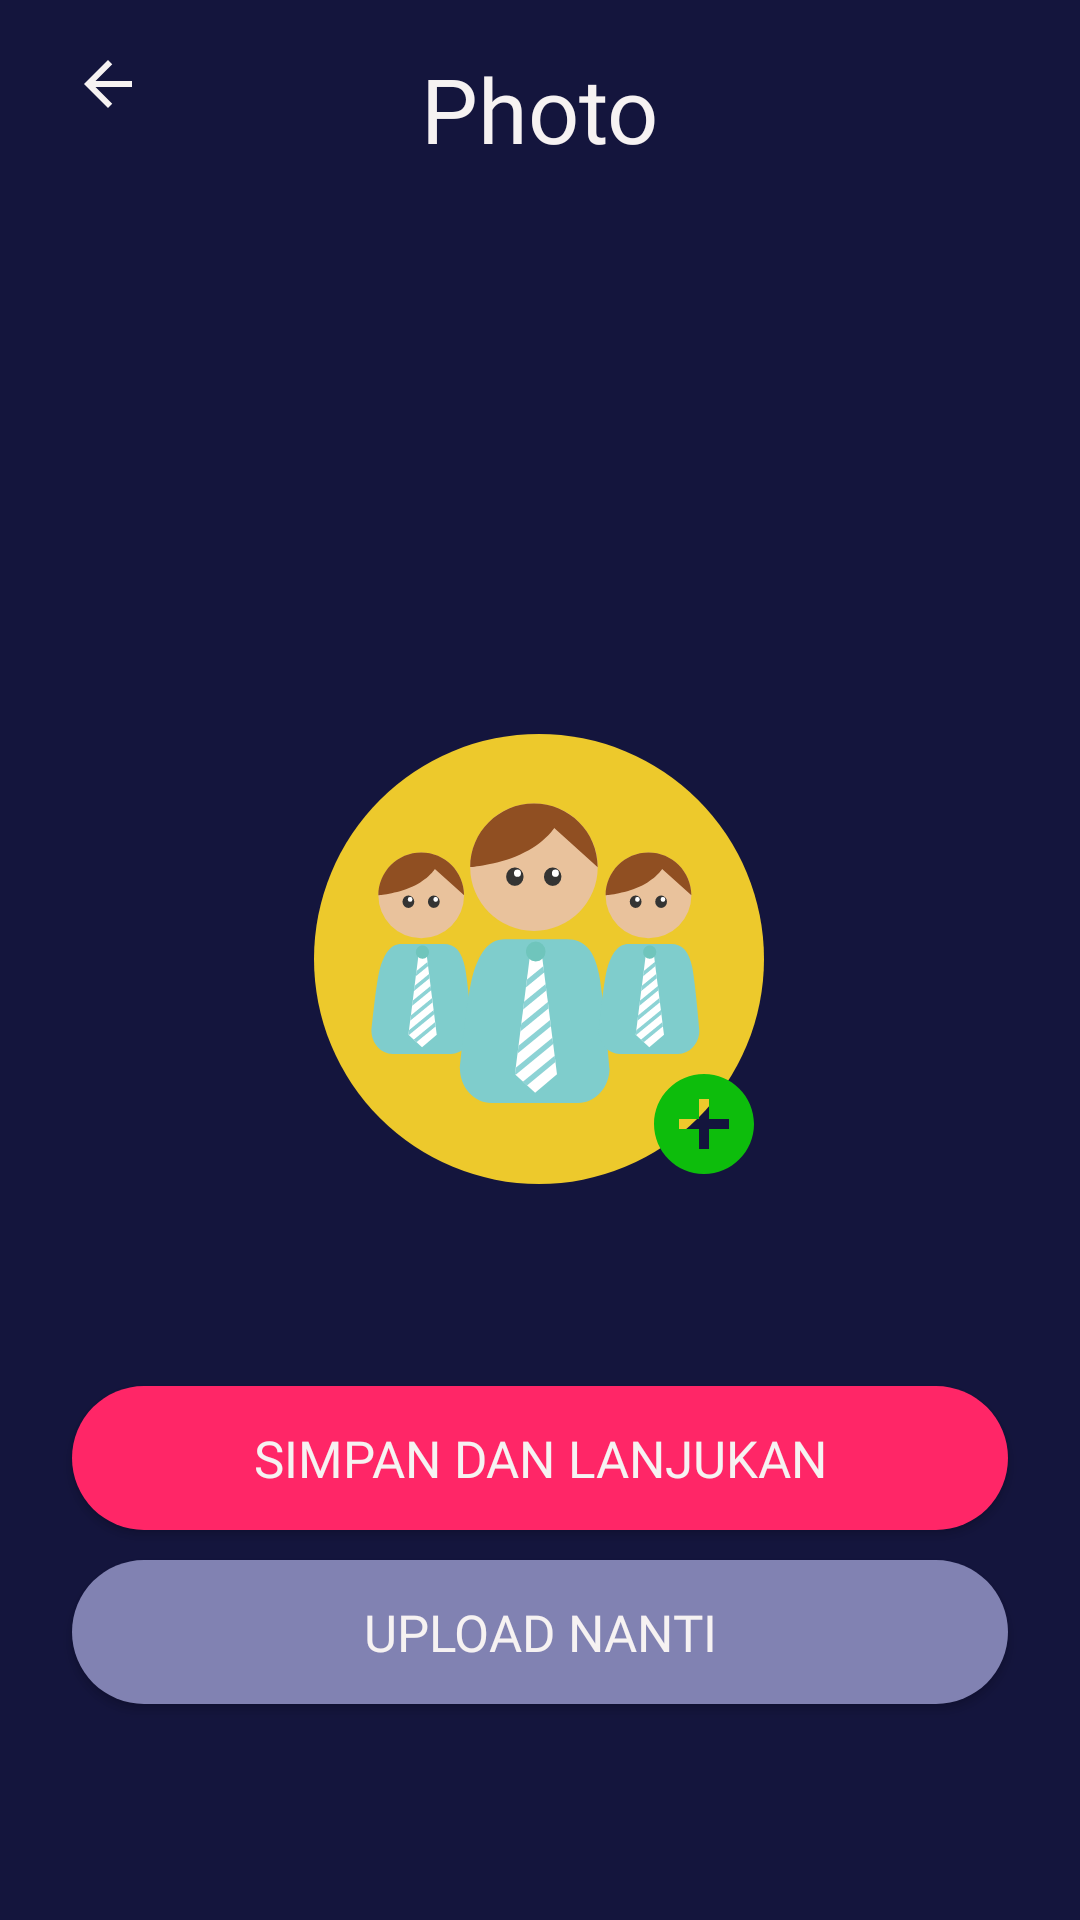

Android layout source for this screen:
<!-- AndroidManifest.xml: application theme AppTheme -->
<!-- res/layout/activity_photo.xml -->
<?xml version="1.0" encoding="utf-8"?>
<androidx.constraintlayout.widget.ConstraintLayout xmlns:android="http://schemas.android.com/apk/res/android"
    xmlns:app="http://schemas.android.com/apk/res-auto"
    xmlns:tools="http://schemas.android.com/tools"
    android:layout_width="match_parent"
    android:layout_height="match_parent"
    android:background="@color/bluePrimarrry"
    tools:context=".PhotoAct">


    <ImageView
        android:id="@+id/imageView5"
        android:layout_width="wrap_content"
        android:layout_height="wrap_content"
        android:layout_marginStart="24dp"
        android:layout_marginTop="16dp"
        app:layout_constraintStart_toStartOf="parent"
        app:layout_constraintTop_toTopOf="parent"
        app:srcCompat="@drawable/ic_baseline_arrow_back_24" />

    <TextView
        android:id="@+id/textView5"
        android:layout_width="wrap_content"
        android:layout_height="wrap_content"
        android:layout_marginTop="16dp"
        android:fontFamily="@font/montserrat_bold"
        android:text="Photo"
        android:textColor="@color/white"
        android:textSize="30sp"
        app:layout_constraintEnd_toEndOf="parent"
        app:layout_constraintStart_toStartOf="parent"
        app:layout_constraintTop_toTopOf="parent" />

    <TextView
        android:id="@+id/tv_hello"
        android:layout_width="wrap_content"
        android:layout_height="wrap_content"
        android:layout_marginStart="24dp"
        android:layout_marginTop="50dp"
        tools:text="Welcome,\nBaharudin Maulana"
        android:textSize="22sp"
        android:textColor="@color/white"
        android:fontFamily="@font/montserrat"
        app:layout_constraintStart_toStartOf="parent"
        app:layout_constraintTop_toBottomOf="@+id/imageView5" />

    <ImageView
        android:id="@+id/ivPhoto"
        android:layout_width="wrap_content"
        android:layout_height="wrap_content"
        app:layout_constraintBottom_toBottomOf="parent"
        app:layout_constraintEnd_toEndOf="parent"
        app:layout_constraintHorizontal_bias="0.498"
        app:layout_constraintStart_toStartOf="parent"
        app:layout_constraintTop_toTopOf="parent"
        app:layout_constraintVertical_bias="0.499"
        app:srcCompat="@drawable/ic_group" />

    <ImageView
        android:id="@+id/iv_add"
        android:layout_width="wrap_content"
        android:layout_height="wrap_content"
        app:layout_constraintBottom_toBottomOf="@+id/ivPhoto"
        app:layout_constraintEnd_toEndOf="@+id/ivPhoto"
        app:srcCompat="@drawable/ic_baseline_add_circle_24" />


    <Button
        android:id="@+id/bt_save_next"
        android:layout_width="0dp"
        android:layout_height="wrap_content"
        android:layout_marginStart="24dp"
        android:layout_marginEnd="24dp"
        android:layout_marginBottom="10dp"
        android:text="simpan dan lanjukan"
        style="@style/Button.redend"
        app:layout_constraintBottom_toTopOf="@+id/bt_lewati"
        app:layout_constraintEnd_toEndOf="parent"
        app:layout_constraintStart_toStartOf="parent" />

    <Button
        android:id="@+id/bt_lewati"
        style="@style/Button.grey"
        android:layout_width="0dp"
        android:layout_height="wrap_content"
        android:layout_marginStart="24dp"
        android:layout_marginEnd="24dp"
        android:layout_marginBottom="72dp"
        android:text="Upload Nanti"
        app:layout_constraintBottom_toBottomOf="parent"
        app:layout_constraintEnd_toEndOf="parent"
        app:layout_constraintHorizontal_bias="0.0"
        app:layout_constraintStart_toStartOf="parent" />

</androidx.constraintlayout.widget.ConstraintLayout>
<!-- resources referenced by this layout -->
<resources>
  <color name="bluePrimarrry">#14153D</color>
  <color name="white">#F6F2F2</color>
  <!-- drawable ic_baseline_add_circle_24 (drawable) -->
  <vector android:height="40dp" android:tint="#0DBD0C"
      android:viewportHeight="24" android:viewportWidth="24"
      android:width="40dp" xmlns:android="http://schemas.android.com/apk/res/android">
      <path android:fillColor="@android:color/white" android:pathData="M12,2C6.48,2 2,6.48 2,12s4.48,10 10,10 10,-4.48 10,-10S17.52,2 12,2zM17,13h-4v4h-2v-4L7,13v-2h4L11,7h2v4h4v2z"/>
  </vector>
  <!-- drawable ic_baseline_arrow_back_24 (drawable) -->
  <vector android:height="24dp" android:tint="#F6F2F2"
      android:viewportHeight="24" android:viewportWidth="24"
      android:width="24dp" xmlns:android="http://schemas.android.com/apk/res/android">
      <path android:fillColor="@android:color/white" android:pathData="M20,11H7.83l5.59,-5.59L12,4l-8,8 8,8 1.41,-1.41L7.83,13H20v-2z"/>
  </vector>
  <!-- drawable ic_group: vector/xml drawable (drawable, 7620 chars, omitted) -->
  <style name="Button.grey" parent="TextAppearance.AppCompat.Button">
          <item name="android:background">@drawable/bg_corner_grey</item>
          <item name="android:text">LEWATI</item>
          <item name="android:textColor">@color/white</item>
          <item name="android:fontFamily">@font/montserrat</item>
          <item name="android:textSize">17sp</item>
      </style>
  <style name="Button.redend" parent="TextAppearance.AppCompat.Button">
          <item name="android:background">@drawable/bg_rounded_red</item>
          <item name="android:textColor">@color/white</item>
          <item name="android:fontFamily">@font/montserrat</item>
          <item name="android:textSize">17sp</item>
      </style>
  <style name="AppTheme" parent="Theme.AppCompat.Light.NoActionBar">
          
          <item name="colorPrimary">@color/colorPrimary</item>
          <item name="colorPrimaryDark">@color/colorPrimaryDark</item>
          <item name="colorAccent">@color/colorAccent</item>
      </style>
  <!-- drawable bg_corner_grey (drawable) -->
  <?xml version="1.0" encoding="utf-8"?>
  <shape xmlns:android="http://schemas.android.com/apk/res/android"
      android:shape="rectangle">
  
      <corners android:radius="25dp"/>
      <solid android:color="@color/GreyTransparant"/>
  
  </shape>
  <!-- drawable bg_rounded_red (drawable) -->
  <?xml version="1.0" encoding="utf-8"?>
  <shape xmlns:android="http://schemas.android.com/apk/res/android"
      android:shape="rectangle">
      <solid android:color="@color/redPrimary"/>
      <corners android:radius="25dp"/>
  
  </shape>
  <color name="colorPrimary">#FF2667</color>
  <color name="colorPrimaryDark">#3700B3</color>
  <color name="colorAccent">#03DAC5</color>
  <color name="GreyTransparant">#8182B2</color>
  <color name="redPrimary">#FF2667</color>
</resources>
